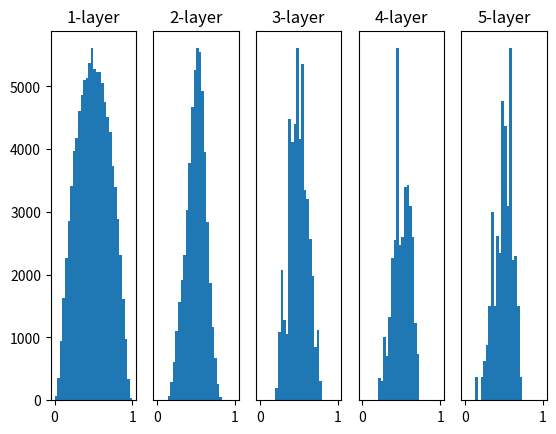

Here is the Python script that generated this plot:
# coding: utf-8
import numpy as np
import matplotlib.pyplot as plt

def sigmoid(x):
    return 1 / (1 + np.exp(-x))


def ReLU(x):
    return np.maximum(0, x)


def tanh(x):
    return np.tanh(x)
    
input_data = np.random.randn(1000, 100)  # 1000개의 데이터
node_num = 100  # 각 은닉층의 노드(뉴런) 수
hidden_layer_size = 5  # 은닉층이 5개
activations = {}  # 이곳에 활성화 결과를 저장

x = input_data

for i in range(hidden_layer_size):
    if i != 0:
        x = activations[i-1]

    # 초깃값을 다양하게 바꿔가며 실험해보자！
    # w = np.random.randn(node_num, node_num) * 1
    # w = np.random.randn(node_num, node_num) * 0.01
    w = np.random.randn(node_num, node_num) * np.sqrt(1.0 / node_num)
    # w = np.random.randn(node_num, node_num) * np.sqrt(2.0 / node_num)


    a = np.dot(x, w)


    # 활성화 함수도 바꿔가며 실험해보자！
    z = sigmoid(a)
    # z = ReLU(a)
    # z = tanh(a)

    activations[i] = z

# 히스토그램 그리기
for i, a in activations.items():
    plt.subplot(1, len(activations), i+1)
    plt.title(str(i+1) + "-layer")
    if i != 0: plt.yticks([], [])
    # plt.xlim(0.1, 1)
    # plt.ylim(0, 7000)
    plt.hist(a.flatten(), 30, range=(0,1))
plt.show()
